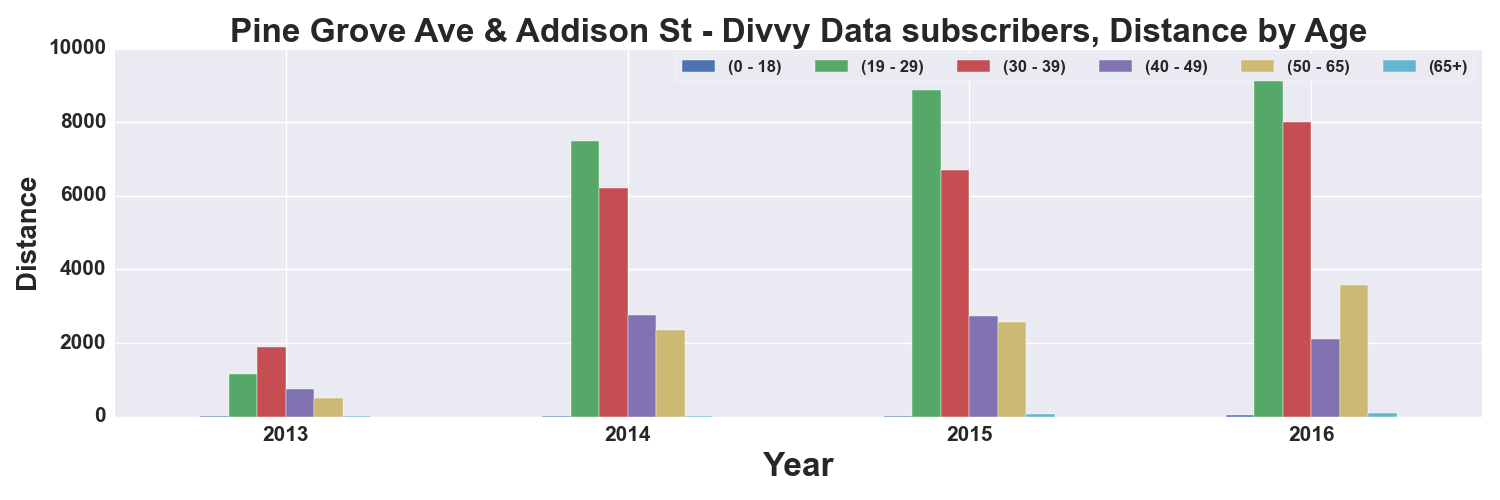

Data behind this chart, as committed beside it:
, START TIME YEAR, DISTANCE_Miles, DISTANCE_Miles, DISTANCE_Miles, DISTANCE_Miles, DISTANCE_Miles, DISTANCE_Miles
AGE_GROUP, , 0 - 18, 19 - 29, 30 - 39, 40 - 49, 50 - 65, 65+
0, 2013, 8.768, 1166, 1896, 755.5, 496.7, 3.141
1, 2014, 10.78, 7479, 6210, 2760, 2357, 14.43
2, 2015, 21.37, 8876, 6700, 2731, 2560, 82.68
3, 2016, 32.65, 9595, 7999, 2118, 3575, 93
